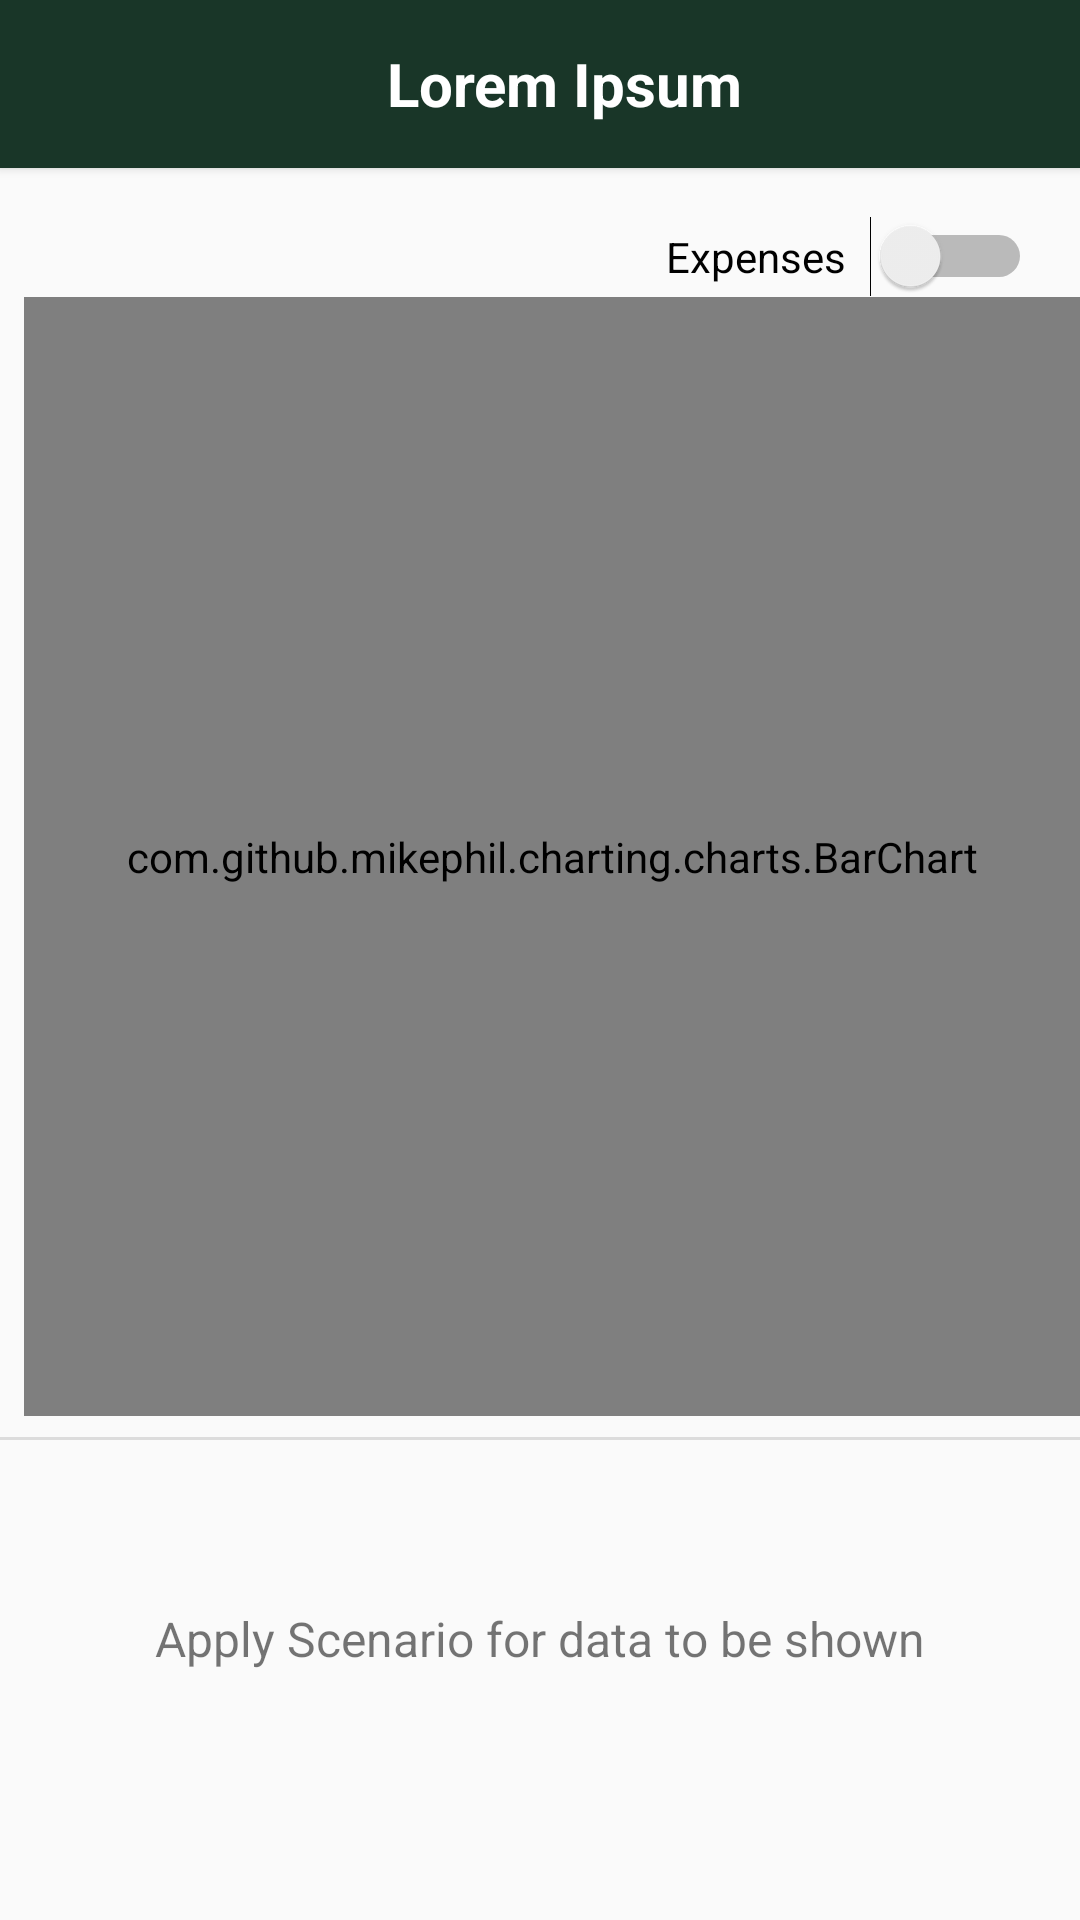

Reconstruct the res/layout file that produces this screen, plus the resources it refers to.
<!-- AndroidManifest.xml: application theme AppTheme -->
<!-- res/layout/fragment_graph.xml -->
<?xml version="1.0" encoding="utf-8"?>
<android.support.constraint.ConstraintLayout xmlns:android="http://schemas.android.com/apk/res/android"
    xmlns:app="http://schemas.android.com/apk/res-auto"
    android:id="@+id/layout"
    android:layout_width="match_parent"
    android:layout_height="match_parent">

    <include
        android:id="@+id/graph_toolbar"
        layout="@layout/toolbar_layout_blue" />

    <Switch
        android:id="@+id/graph_switch"
        android:layout_width="wrap_content"
        android:layout_height="wrap_content"
        android:layout_marginTop="16dp"
        android:layout_marginEnd="16dp"
        android:switchPadding="8dp"
        android:text="@string/expenses_graph"
        app:layout_constraintEnd_toEndOf="parent"
        app:layout_constraintTop_toBottomOf="@+id/graph_toolbar" />

    <com.github.mikephil.charting.charts.BarChart
        android:id="@+id/stack_bar_graph"
        android:layout_width="0dp"
        android:layout_height="0dp"
        android:layout_marginStart="8dp"
        android:layout_marginBottom="8dp"
        app:layout_constraintBottom_toTopOf="@+id/recycler_view"
        app:layout_constraintEnd_toEndOf="parent"
        app:layout_constraintStart_toStartOf="parent"
        app:layout_constraintTop_toBottomOf="@+id/graph_switch"
        app:layout_constraintVertical_weight="7" />

    <View
        android:id="@+id/divider3"
        android:layout_width="0dp"
        android:layout_height="1dp"
        android:background="?android:attr/listDivider"
        app:layout_constraintBottom_toTopOf="@id/recycler_view"
        app:layout_constraintEnd_toEndOf="parent"
        app:layout_constraintStart_toStartOf="parent"
        app:layout_constraintTop_toBottomOf="@id/stack_bar_graph"
        app:layout_constraintVertical_bias="1" />

    <android.support.v7.widget.RecyclerView
        android:id="@+id/recycler_view"
        android:layout_width="0dp"
        android:layout_height="0dp"
        android:layout_marginStart="0dp"
        android:layout_marginEnd="0dp"
        android:layout_marginBottom="0dp"
        app:layout_constraintBottom_toBottomOf="parent"
        app:layout_constraintEnd_toEndOf="parent"
        app:layout_constraintStart_toStartOf="parent"
        app:layout_constraintTop_toBottomOf="@+id/stack_bar_graph"
        app:layout_constraintVertical_weight="3" />

    <TextView
        android:id="@+id/empty_recycler_text_view"
        android:layout_width="wrap_content"
        android:layout_height="wrap_content"
        android:text="@string/graph_empty_recycler"
        android:textSize="16sp"
        app:layout_constraintBottom_toBottomOf="@id/recycler_view"
        app:layout_constraintEnd_toEndOf="@id/recycler_view"
        app:layout_constraintStart_toStartOf="@id/recycler_view"
        app:layout_constraintTop_toTopOf="@id/recycler_view"
        app:layout_constraintVertical_bias="0.4" />

</android.support.constraint.ConstraintLayout>
<!-- res/layout/toolbar_layout_blue.xml (included above) -->
<?xml version="1.0" encoding="utf-8"?>
<android.support.v7.widget.Toolbar xmlns:android="http://schemas.android.com/apk/res/android"
    xmlns:app="http://schemas.android.com/apk/res-auto"
    android:layout_width="match_parent"
    android:layout_height="?android:attr/actionBarSize"
    android:background="@color/actionBar"
    android:elevation="2dp"
    android:theme="@style/AppTheme.AppBarOverlay"
    app:popupTheme="@style/AppTheme.PopupOverlay">

    <TextView
        android:id="@+id/toolbar_title"
        android:layout_width="match_parent"
        android:layout_height="match_parent"
        android:gravity="center"
        android:text="@string/template_text"
        android:textColor="@color/white"
        android:textSize="20sp"
        android:textStyle="bold" />

</android.support.v7.widget.Toolbar>
<!-- resources referenced by this layout -->
<resources>
  <color name="actionBar">#193628</color>
  <color name="white">#FFFFFF</color>
  <string name="expenses_graph">Expenses</string>
  <string name="graph_empty_recycler">Apply Scenario for data to be shown</string>
  <string name="template_text">Lorem Ipsum</string>
  <style name="AppTheme.AppBarOverlay" parent="ThemeOverlay.AppCompat.ActionBar">
          
          <item name="android:textColorPrimary">@color/white</item>
          
          <item name="android:textColor">@color/black</item>
      </style>
  <style name="AppTheme.PopupOverlay" parent="ThemeOverlay.AppCompat">
          
          <item name="android:textColorPrimary">@color/white</item>
          
          <item name="android:textColor">@color/black</item>
      </style>
  <style name="AppTheme" parent="Theme.AppCompat.Light.NoActionBar">
          
          <item name="colorPrimary">@color/colorPrimary</item>
          <item name="colorPrimaryDark">@color/colorPrimaryDark</item>
          <item name="colorAccent">@color/colorAccent</item>
          <item name="colorControlNormal">@color/formColor</item>
          <item name="android:navigationBarColor">@color/colorAccent</item>
      </style>
  <color name="black">#000000</color>
  <color name="colorPrimary">#7BE4A6</color>
  <color name="colorPrimaryDark">#193628</color>
  <color name="colorAccent">#00695C</color>
  <color name="formColor">#193628</color>
</resources>
